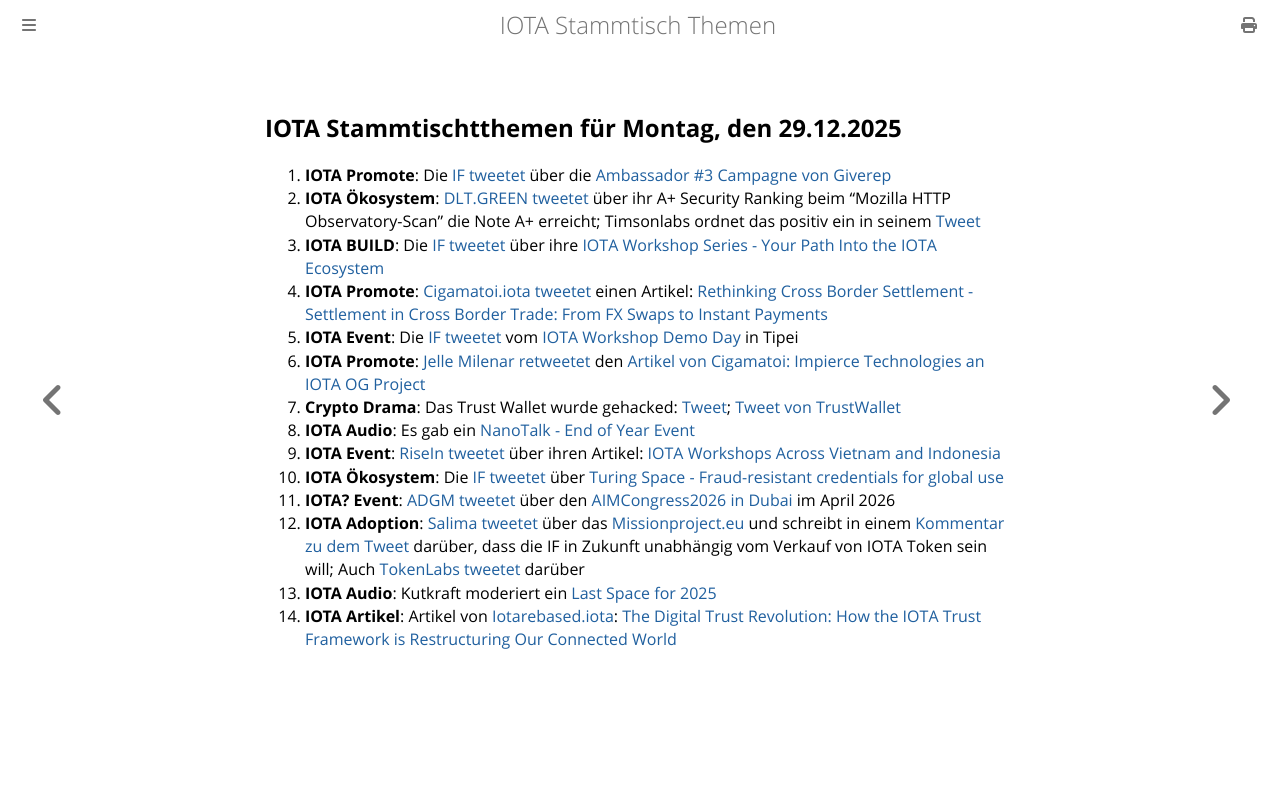

repository: iota-community/community-events · page: stammtisch/2025-12-29/index.html · generator: mdbook

## IOTA Stammtischtthemen für Montag, den 29.12.2025

1. **IOTA Promote**: Die [IF tweetet](https://x.com/iota/status/2003102916090253392?s=20) über die [Ambassador #3 Campagne von Giverep](https://giverep.com/loyalty?tab=leaderboard)
2. **IOTA Ökosystem**: [DLT.GREEN tweetet](https://x.com/dlt_green/status/2003153652740137098?s=20) über ihr A+ Security Ranking beim "Mozilla HTTP Observatory-Scan" die Note A+ erreicht; Timsonlabs ordnet das positiv ein in seinem [Tweet](https://x.com/TIMSONLABS/status/2003181434886873549?s=20)
3. **IOTA BUILD**: Die [IF tweetet](https://x.com/iota/status/2003103232424374507?s=20) über ihre [IOTA Workshop Series - Your Path Into the IOTA Ecosystem](https://www.iota.org/build/workshop-series)
4. **IOTA Promote**: [Cigamatoi.iota tweetet](https://x.com/Cigamatoi_iota/status/2003391567147729305?s=20) einen Artikel: [Rethinking Cross Border Settlement - Settlement in Cross Border Trade: From FX Swaps to Instant Payments](https://x.com/Cigamatoi_iota/status/2003390840106885316?s=20)
5. **IOTA Event**: Die [IF tweetet](https://x.com/iota/status/2003434260955562230?s=20) vom [IOTA Workshop Demo Day](https://x.com/bobadao_lfg/status/2003425429219311817?s=20) in Tipei
6. **IOTA Promote**: [Jelle Milenar retweetet](https://x.com/JelleFm/status/2004221712003748005?s=20) den [Artikel von Cigamatoi: Impierce Technologies an IOTA OG Project](https://x.com/Cigamatoi_iota/status/2004219458986885575?s=20)
7. **Crypto Drama**: Das Trust Wallet wurde gehacked: [Tweet](https://x.com/CryptoNobler/status/2004303854847082712?s=20); [Tweet von TrustWallet](https://x.com/TrustWallet/status/2004316503701958786?s=20)
8. **IOTA Audio**: Es gab ein [NanoTalk - End of Year Event](https://x.com/id_iota/status/2004312305224560666?s=20)
9. **IOTA Event**: [RiseIn tweetet](https://x.com/riseinweb3/status/2003801565803524105?s=20) über ihren Artikel: [IOTA Workshops Across Vietnam and Indonesia](https://x.com/riseinweb3/status/2003797604522418630?s=20)
10. **IOTA Ökosystem**: Die [IF tweetet](https://x.com/iota/status/2004598081296171460?s=20) über [Turing Space - Fraud-resistant credentials for global use](https://www.iota.org/learn/showcases/turing-space)
11. **IOTA? Event**: [ADGM tweetet](https://x.com/AIM_Congress/status/2004492411259478516?s=20) über den [AIMCongress2026 in Dubai](https://www.aimcongress.com/) im April 2026
12. **IOTA Adoption**: [Salima tweetet](https://x.com/Salimasbegum/status/2005342695032823880?s=20d) über das [Missionproject.eu](https://missionproject.eu/) und schreibt in einem [Kommentar zu dem Tweet](https://x.com/Salimasbegum/status/2005409066269762016?s=20) darüber, dass die IF in Zukunft unabhängig vom Verkauf von IOTA Token sein will; Auch [TokenLabs tweetet](https://x.com/TokenLabsX/status/2005185126666269160?s=20) darüber
13. **IOTA Audio**: Kutkraft moderiert ein [Last Space for 2025](https://x.com/kutkraft/status/2005439951060787671?s=20)
14. **IOTA Artikel**: Artikel von [Iotarebased.iota](https://x.com/IotaRebased): [The Digital Trust Revolution: How the IOTA Trust Framework is Restructuring Our Connected World](https://x.com/IotaRebased/status/1996584187831456145?s=20)
